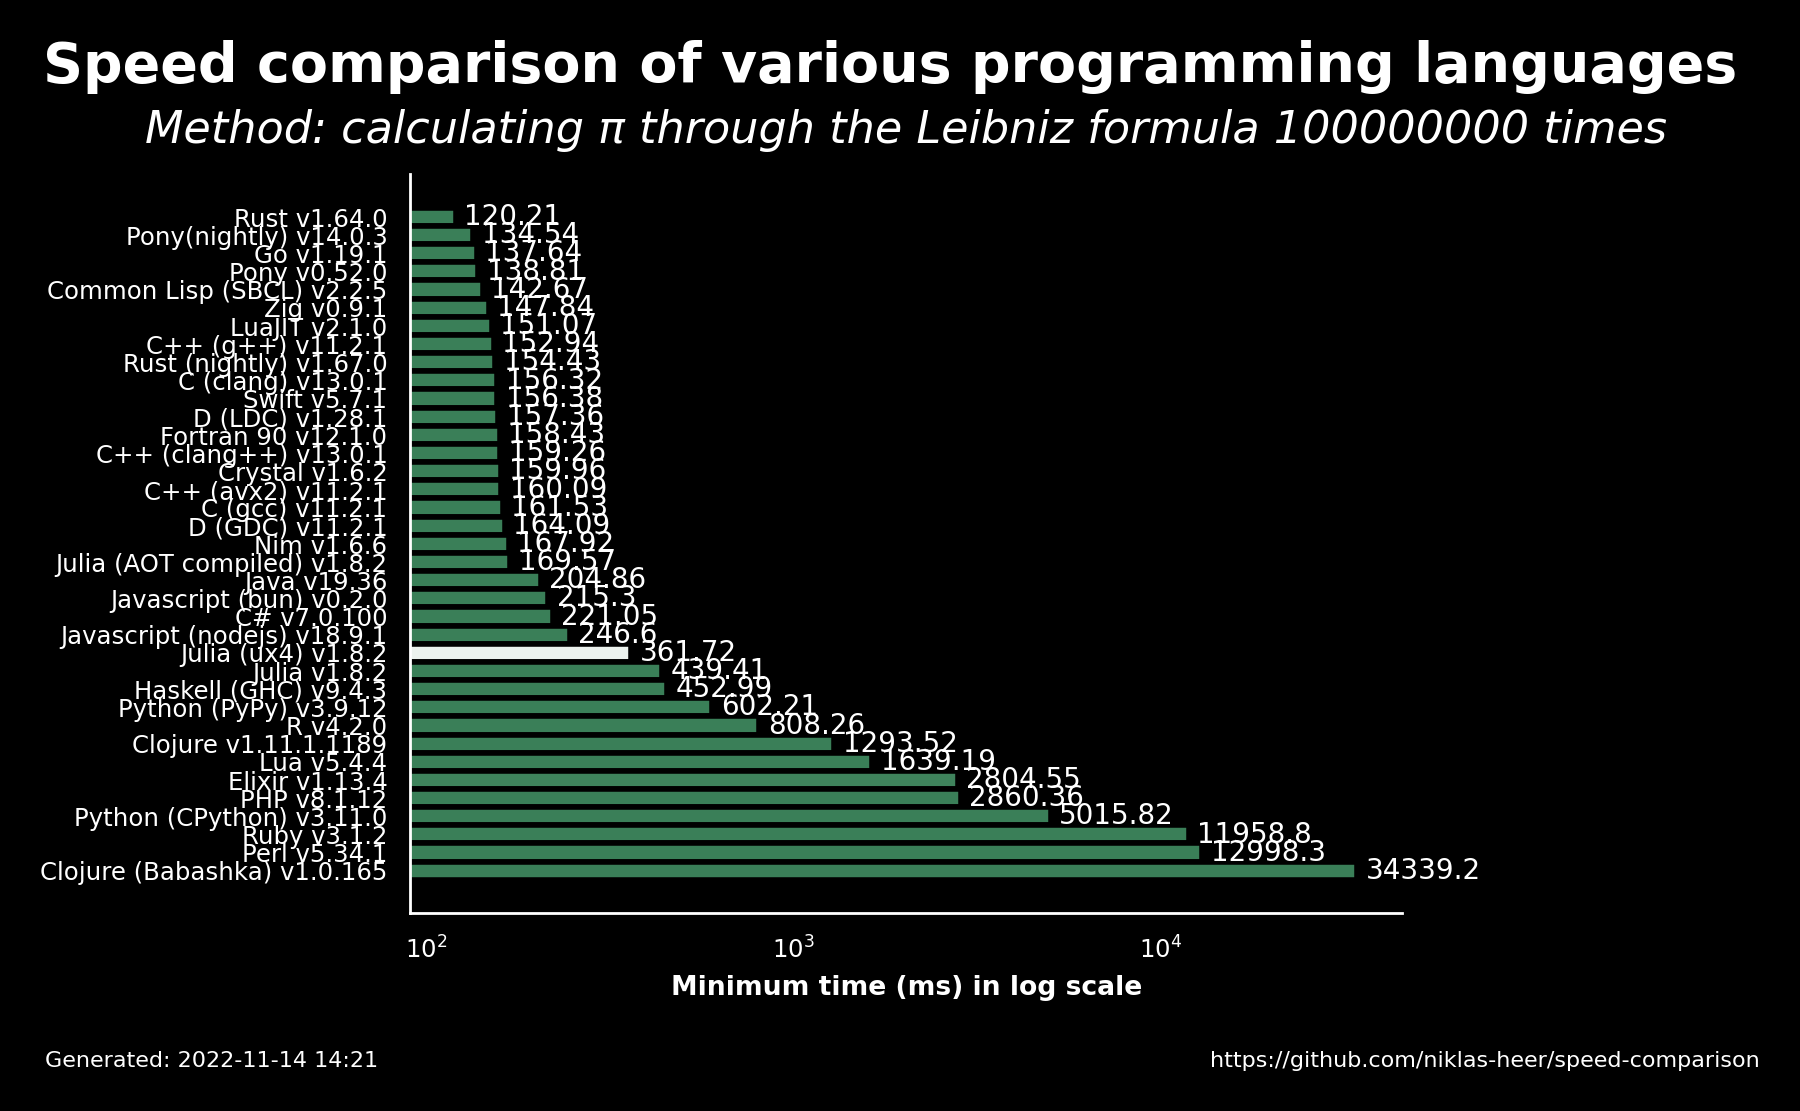

The table this chart was drawn from, first rows:
name, version, median, min, max, accuracy
Rust, 1.64.0, 124, 120.2, 134.8, 8.497
Pony(nightly), 14.0.3, 139.4, 134.5, 145.3, 8.497
Go, 1.19.1, 138.2, 137.6, 139.6, 8.497
Pony, 0.52.0, 154.5, 138.8, 158.9, 8.497
Common Lisp (SBCL), 2.2.5, 143.3, 142.7, 144.3, 8.497
Zig, 0.9.1, 150.2, 147.8, 151.5, 8.497
LuaJIT, 2.1.0, 152.7, 151.1, 168.9, 8.497
C++ (g++), 11.2.1, 156.6, 152.9, 159.3, 8.497
Rust (nightly), 1.67.0, 157.8, 154.4, 161.1, 8.497
C (clang), 13.0.1, 158.5, 156.3, 166.5, 8.497
Swift, 5.7.1, 163.4, 156.4, 166.8, 8.497
D (LDC), 1.28.1, 157.5, 157.4, 158.9, 8.497
Fortran 90, 12.1.0, 159.4, 158.4, 159.6, 8.497
C++ (clang++), 13.0.1, 174.5, 159.3, 176.2, 8.497
Crystal, 1.6.2, 161.5, 160, 166.9, 8.497
C++ (avx2), 11.2.1, 163.2, 160.1, 165.7, 8.497
C (gcc), 11.2.1, 162.3, 161.5, 163.6, 8.497
D (GDC), 11.2.1, 171.6, 164.1, 177.2, 8.497
Nim, 1.6.6, 170.6, 167.9, 174.2, 8.498
Julia (AOT compiled), 1.8.2, 169.6, 169.6, 170.8, 8.497
Java, 19.36, 210.4, 204.9, 210.7, 8.497
Javascript (bun), 0.2.0, 234.7, 215.3, 239.5, 8.497
C#, 7.0.100, 222.2, 221.1, 235.8, 8.497
Javascript (nodejs), 18.9.1, 254.5, 246.6, 267, 8.497
Julia (ux4), 1.8.2, 370.5, 361.7, 385.8, 5.265
Julia, 1.8.2, 456.4, 439.4, 501.2, 8.497
Haskell (GHC), 9.4.3, 462.8, 453, 482.1, 8.497
Python (PyPy), 3.9.12, 639.7, 602.2, 670.1, 8.497
R, 4.2.0, 826.3, 808.3, 830.5, 8.497
Clojure, 1.11.1.1189, 1400, 1294, 1424, 8.497
Lua, 5.4.4, 1661, 1639, 1718, 8.497
Elixir, 1.13.4, 2829, 2805, 2879, 8.433
PHP, 8.1.12, 2911, 2860, 2956, 8.497
Python (CPython), 3.11.0, 5246, 5016, 5393, 8.497
Ruby, 3.1.2, 12045, 11959, 12062, 8.497
Perl, 5.34.1, 13225, 12998, 13391, 8.497
Clojure (Babashka), 1.0.165, 34397, 34339, 34409, 8.497
